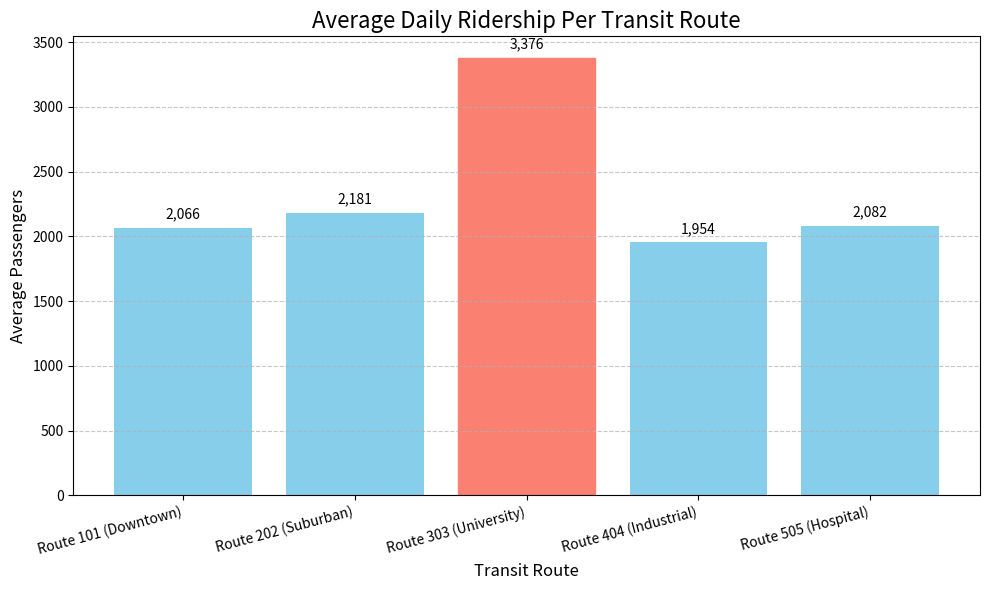

Recreate this plot in Python. (Note: this script raises an exception after producing the figure.)
import numpy as np
import matplotlib.pyplot as plt

# ---  Public Transit Ridership Analysis Project ---

# Define the set of transit routes
route_names = np.array(['Route 101 (Downtown)', 'Route 202 (Suburban)', 
                        'Route 303 (University)', 'Route 404 (Industrial)', 
                        'Route 505 (Hospital)'])

# Simulate 7 days of passenger counts for the 5 routes.
# np.random.seed(42) ensures the random data is the same every time you run it.
np.random.seed(42) 
daily_ridership_data = np.array([
    np.random.randint(1500, 3000, 5), 
    np.random.randint(1400, 2800, 5), 
    np.random.randint(1600, 3100, 5), 
    np.random.randint(1300, 2700, 5), 
    np.random.randint(1800, 3500, 5), 
    np.random.randint(800, 1500, 5),  
    np.random.randint(600, 1200, 5)   
])

# Crucially, we artificially increase the load for Route 303 (index 2) 
# to simulate a high-demand route and ensure a meaningful result.
daily_ridership_data[:, 2] += 1500 

# ---  Data Analysis (NumPy) ---

# 1. Calculate the total ridership for each route over the week (sum along the days/axis=0)
total_ridership_per_route = np.sum(daily_ridership_data, axis=0)

# 2. Calculate the average daily ridership for each route
average_ridership_per_route = np.mean(daily_ridership_data, axis=0)

# 3. Identify the busiest route index
busiest_route_index = np.argmax(total_ridership_per_route)
busiest_route_name = route_names[busiest_route_index]
busiest_route_total = total_ridership_per_route[busiest_route_index]

# ---  Data Visualization (Matplotlib) ---

# Create a bar chart for average daily ridership
plt.figure(figsize=(10, 6))

bars = plt.bar(route_names, average_ridership_per_route, color='skyblue')

# Highlight the busiest route
bars[busiest_route_index].set_color('salmon')

plt.title('Average Daily Ridership Per Transit Route', fontsize=16)
plt.xlabel('Transit Route', fontsize=12)
plt.ylabel('Average Passengers', fontsize=12)

# Add value labels on top of the bars
for bar in bars:
    yval = bar.get_height()
    plt.text(bar.get_x() + bar.get_width()/2.0, yval + 50, 
             f'{int(yval):,}', ha='center', va='bottom')

plt.xticks(rotation=15, ha='right')
plt.grid(axis='y', linestyle='--', alpha=0.7)
plt.tight_layout()
plt.savefig('screenshots/analysis_chart.png') # Saves the chart to the required directory!
plt.show() 

# --- Console Output ---
print(f"Busiest Route Identified: {busiest_route_name} (Total Weekly Passengers: {busiest_route_total:,})")
print(f"Saved visualization to: screenshots/analysis_chart.png")
